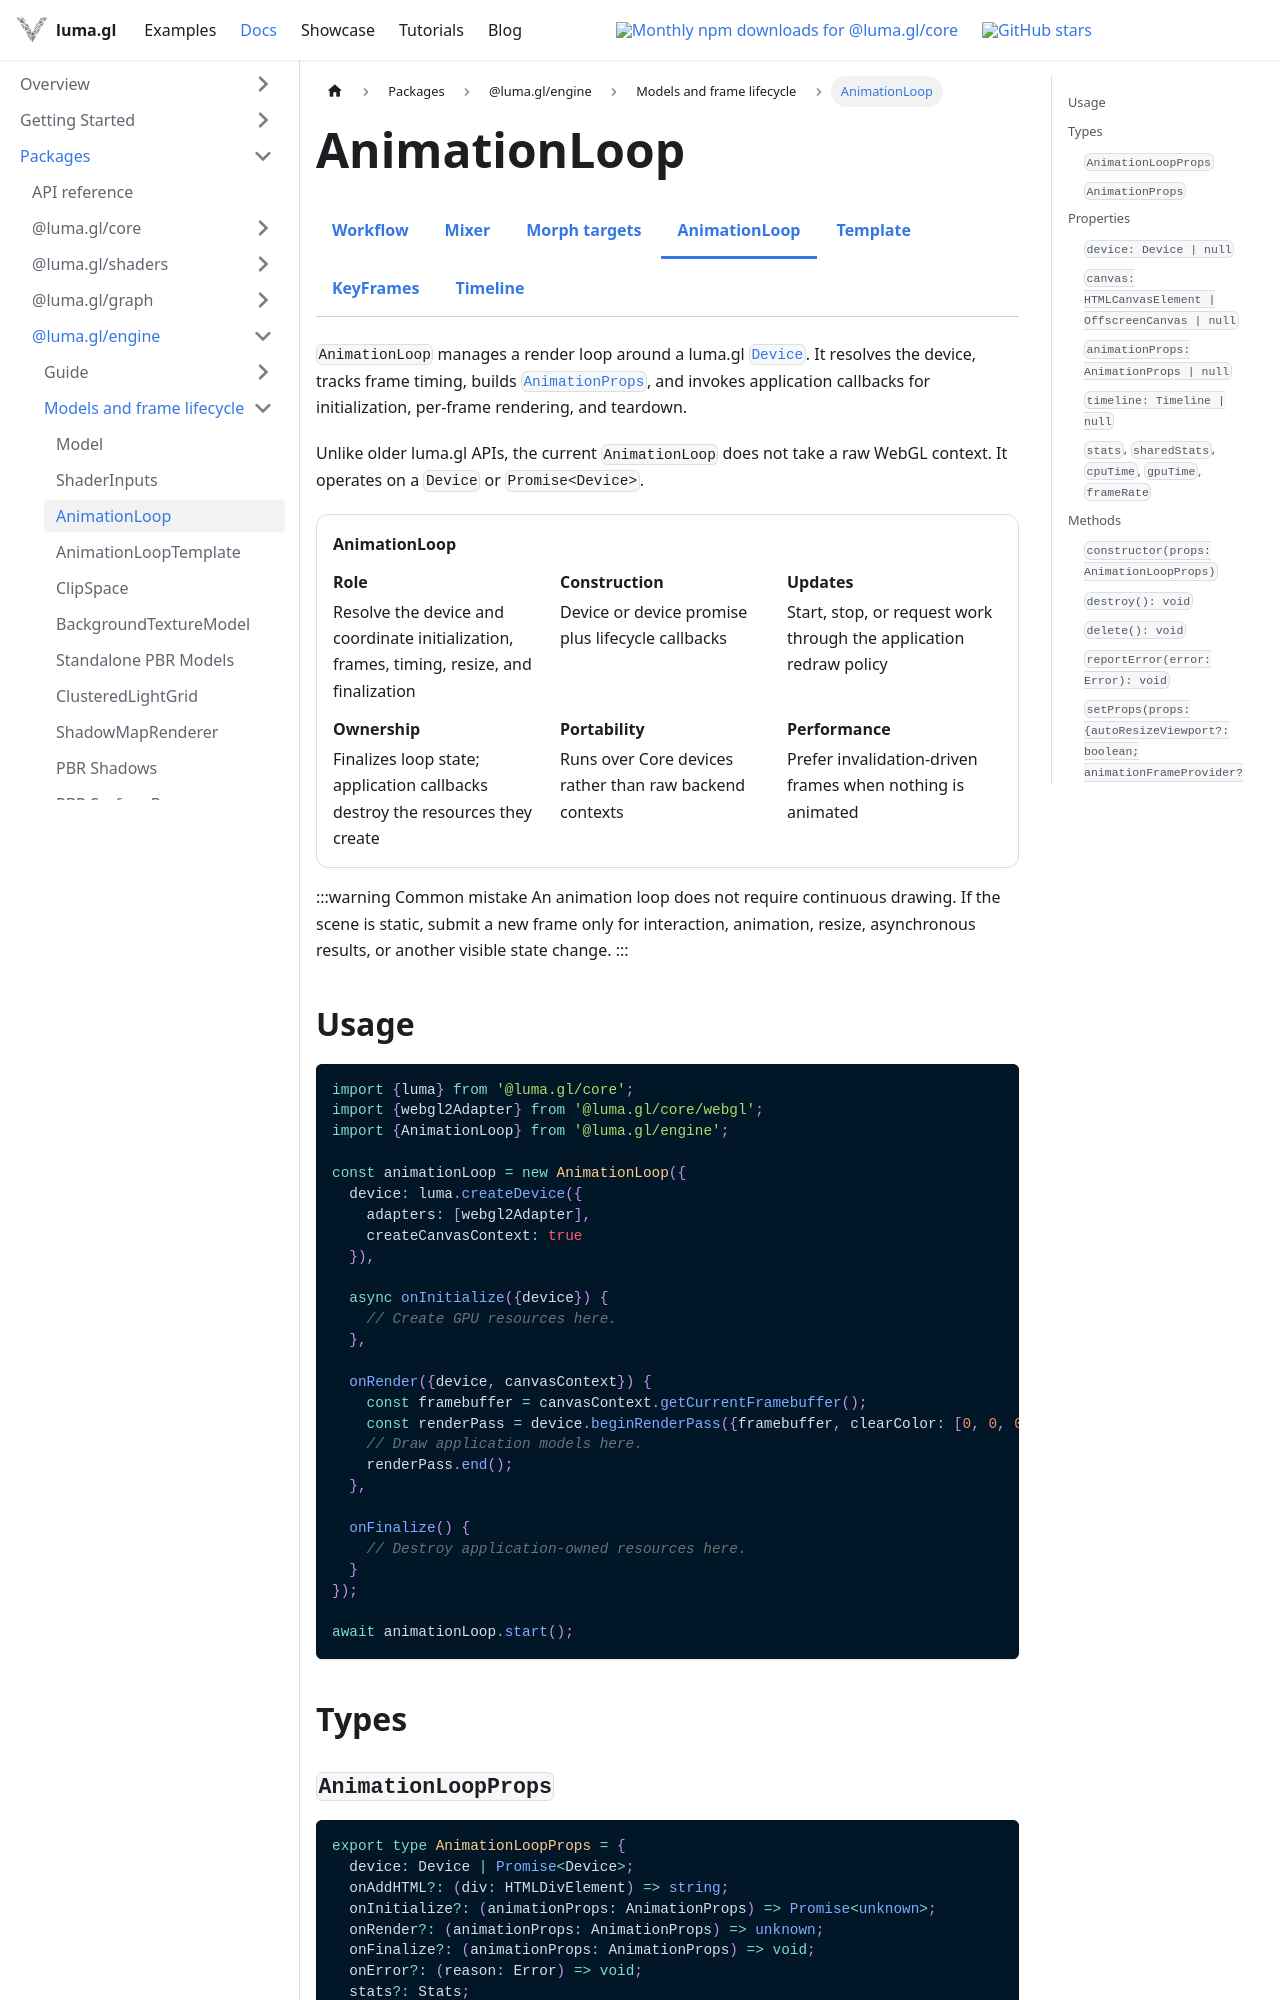

repository: visgl/luma.gl · page: next/docs/api-reference/engine/animation-loop.html · generator: docusaurus

import {DocumentationBadge, DocumentationBadges} from '@site/src/components/docs/documentation-badges';
import {EngineDocsTabs} from '@site/src/components/docs/engine-docs-tabs';
import {DocumentationContract} from '@site/src/components/docs/foundation-docs';

# AnimationLoop

<EngineDocsTabs group="animation" active="animation-loop" />

`AnimationLoop` manages a render loop around a luma.gl [`Device`](/docs/api-reference/core/device).
It resolves the device, tracks frame timing, builds [`AnimationProps`](#animationprops), and invokes application callbacks for initialization, per-frame rendering, and teardown.

Unlike older luma.gl APIs, the current `AnimationLoop` does not take a raw WebGL context. It operates on a `Device` or `Promise<Device>`.

<DocumentationContract title="AnimationLoop" rows={[
  {label: 'Role', value: 'Resolve the device and coordinate initialization, frames, timing, resize, and finalization'},
  {label: 'Construction', value: 'Device or device promise plus lifecycle callbacks'},
  {label: 'Updates', value: 'Start, stop, or request work through the application redraw policy'},
  {label: 'Ownership', value: 'Finalizes loop state; application callbacks destroy the resources they create'},
  {label: 'Portability', value: 'Runs over Core devices rather than raw backend contexts'},
  {label: 'Performance', value: 'Prefer invalidation-driven frames when nothing is animated'}
]} />

:::warning Common mistake
An animation loop does not require continuous drawing. If the scene is static, submit a new frame only
for interaction, animation, resize, asynchronous results, or another visible state change.
:::
